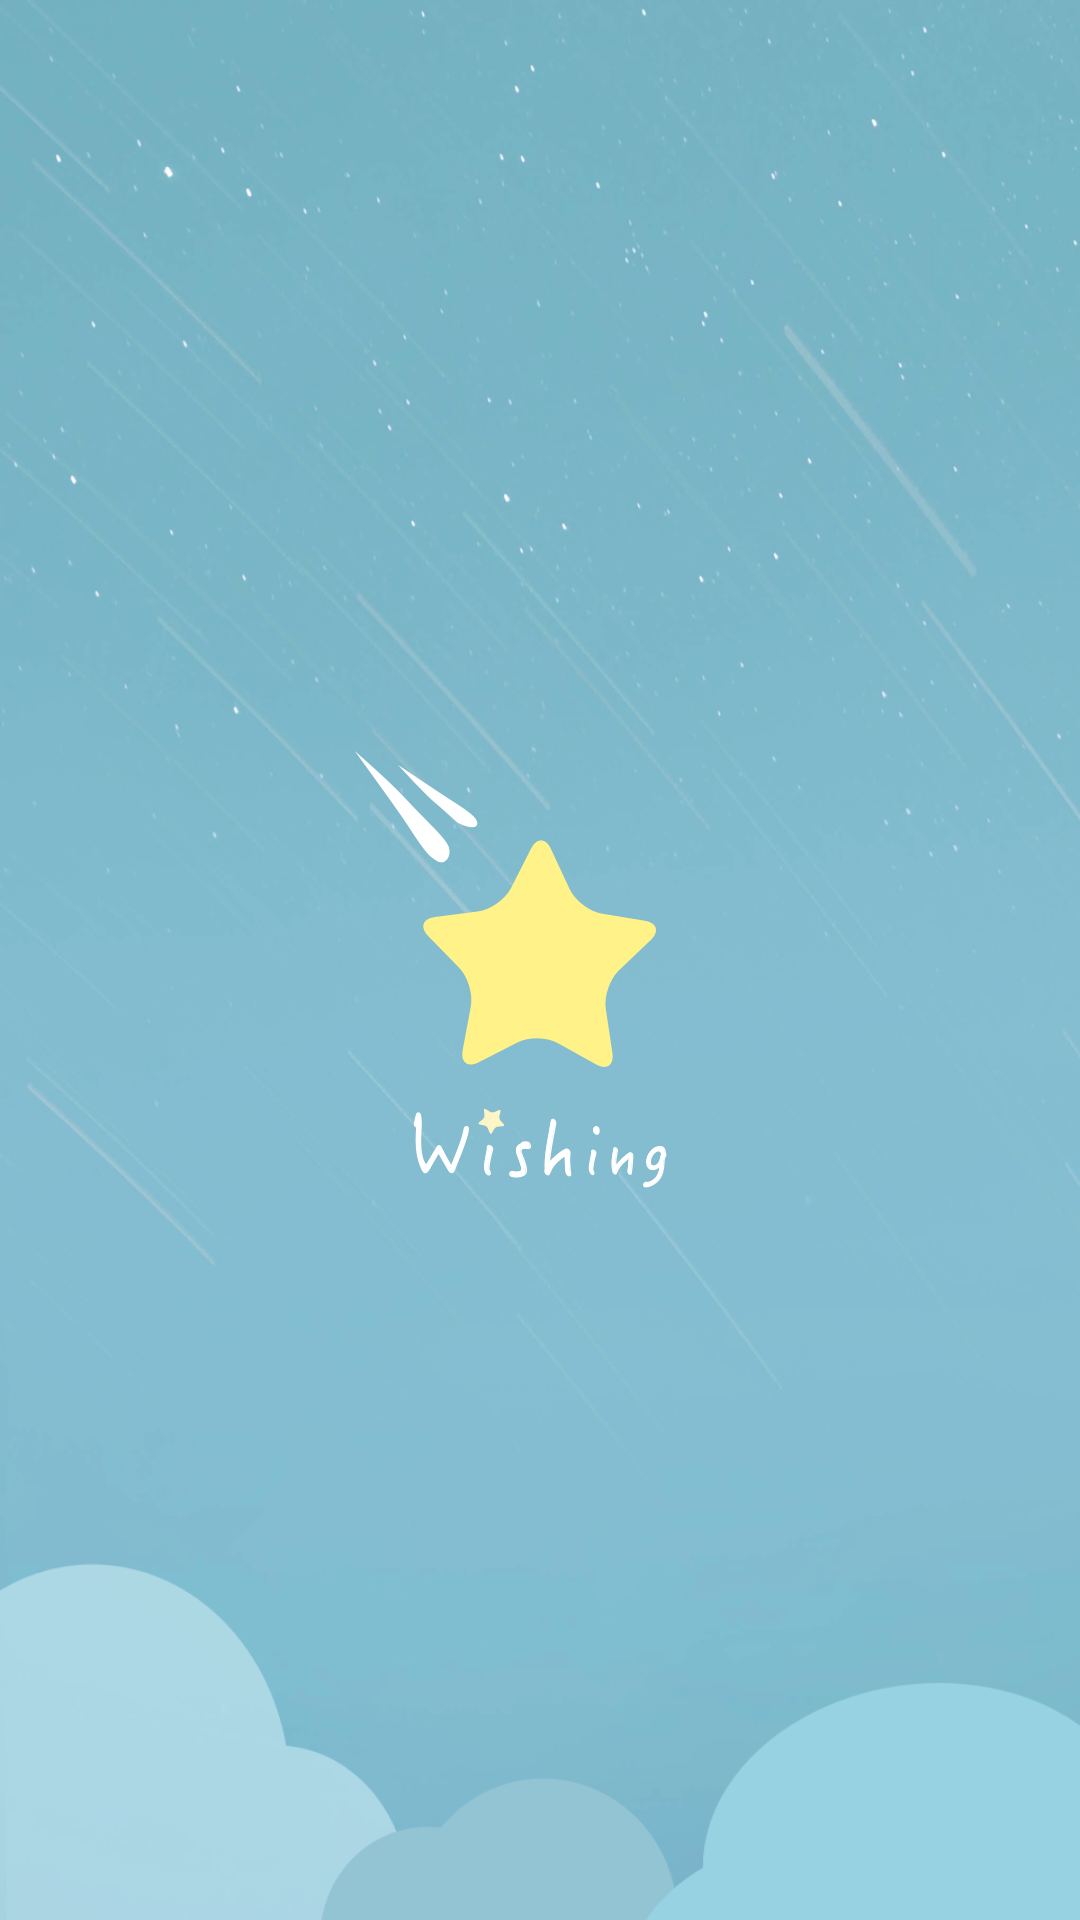

Here is an Android app screen rendered from its layout file. Give the layout XML and the strings, colors and styles it references.
<!-- AndroidManifest.xml: application theme AppTheme -->
<!-- res/layout/welcome_animation.xml -->
<RelativeLayout xmlns:android="http://schemas.android.com/apk/res/android"
    android:layout_width="match_parent"
    android:layout_height="match_parent"
    android:background="@drawable/bg_loading"
    android:gravity="center">

    <RelativeLayout
        android:id="@+id/layoutStar"
        android:layout_width="wrap_content"
        android:layout_height="wrap_content"
        android:layout_centerHorizontal="true">

        <ImageView
            android:id="@+id/imageTail"
            android:layout_width="wrap_content"
            android:layout_height="wrap_content"
            android:layout_alignParentLeft="true"
            android:layout_alignParentStart="true"
            android:layout_alignParentTop="true"
            android:layout_marginLeft="7dp"
            android:layout_marginTop="7dp"
            android:src="@drawable/loading_material2" />

        <ImageView
            android:id="@+id/imageStar"
            android:layout_width="wrap_content"
            android:layout_height="wrap_content"
            android:layout_centerHorizontal="true"
            android:layout_marginLeft="50dp"
            android:layout_marginTop="30dp"
            android:padding="7dp"
            android:src="@drawable/loading_material1" />

    </RelativeLayout>

    <ImageView
        android:id="@+id/wishing_title"
        android:layout_width="wrap_content"
        android:layout_height="wrap_content"
        android:layout_below="@+id/layoutStar"
        android:layout_centerHorizontal="true"
        android:layout_marginTop="6dp"
        android:background="@drawable/loading_material3" />

</RelativeLayout>
<!-- resources referenced by this layout -->
<resources>
  <!-- drawable bg_loading: png bitmap (drawable-hdpi, 218001 bytes) -->
  <!-- drawable loading_material1: png bitmap (drawable-hdpi, 6092 bytes) -->
  <!-- drawable loading_material2: png bitmap (drawable-hdpi, 3986 bytes) -->
  <!-- drawable loading_material3: png bitmap (drawable-hdpi, 5894 bytes) -->
  <style name="AppTheme" parent="Theme.AppCompat.Light.DarkActionBar">
          
          
          
          
          <item name="android:windowContentOverlay">@null</item>
          <item name="actionBarStyle">@style/MyActionBar</item>
  
      </style>
  <style name="MyActionBar" parent="@style/Widget.AppCompat.Light.ActionBar">
          
          <item name="background">@color/actionBar_BG</item>
      </style>
  <color name="actionBar_BG">#97D2E3</color>&gt;
</resources>
